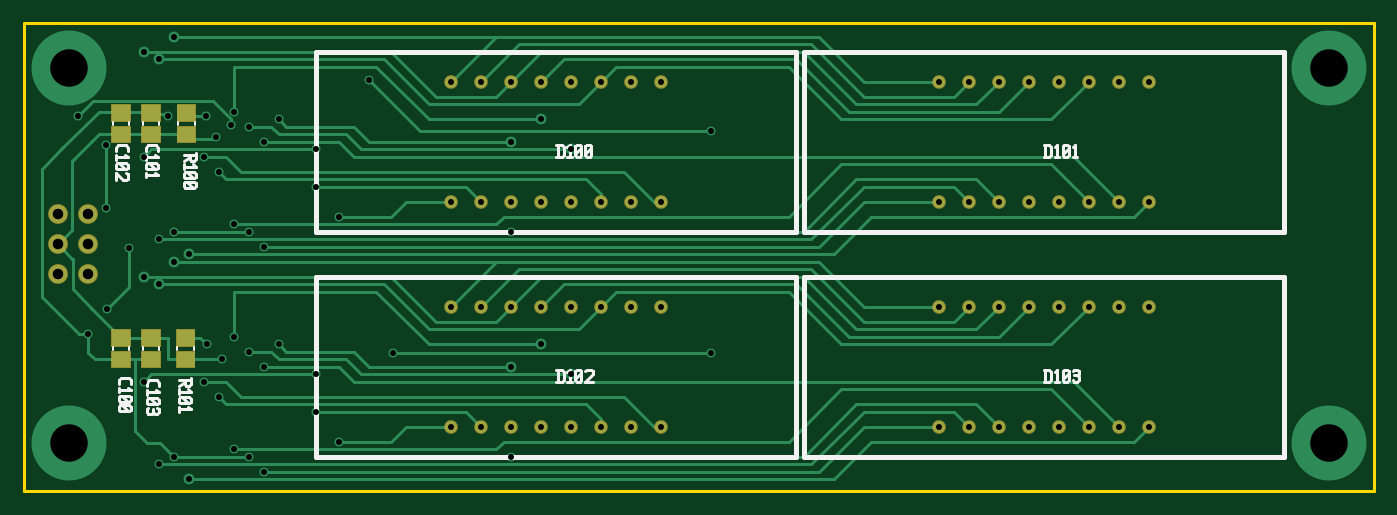
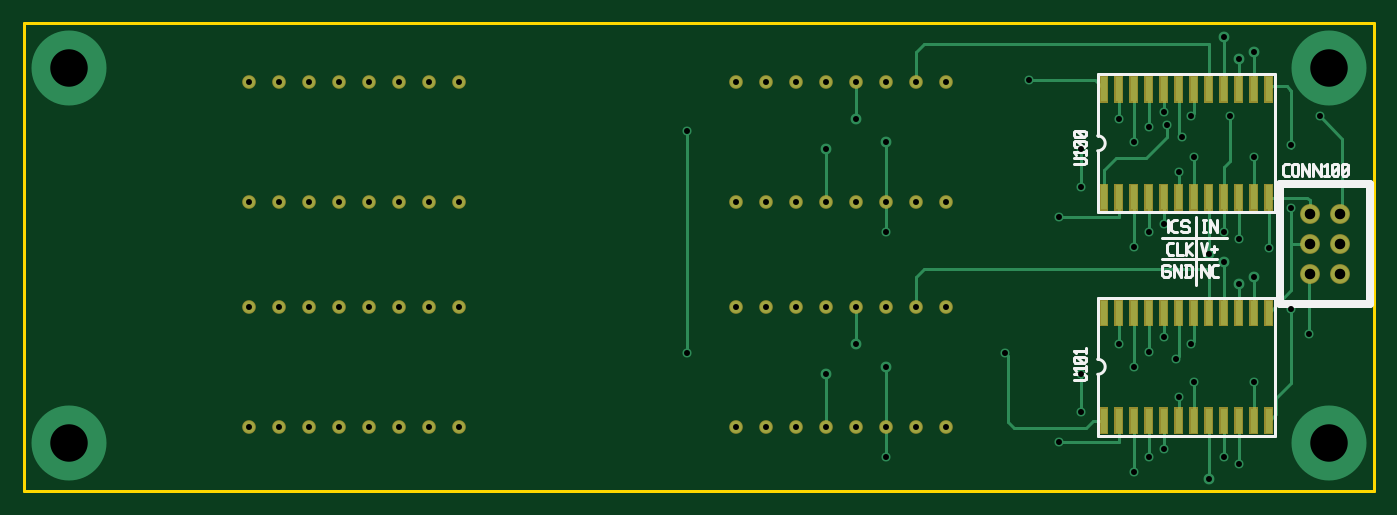
Circuit board: 8 layer files. Board 114.3 x 39.6 mm.
- bottom_copper: LED_Display.bottom.GBL (7197 bytes)
- bottom_mask: LED_Display.bottommask.GBS (2761 bytes)
- bottom_silk: LED_Display.bottomsilk.GBO (4868 bytes)
- outline: LED_Display.outline.GKO (420 bytes)
- drill: LED_Display.plated-drill.XLN (2259 bytes)
- top_copper: LED_Display.top.GTL (10484 bytes)
- top_mask: LED_Display.topmask.GTS (1729 bytes)
- top_silk: LED_Display.topsilk.GTO (7763 bytes)

=== bottom_copper: LED_Display.bottom.GBL (7197 bytes, source omitted) ===
=== bottom_mask: LED_Display.bottommask.GBS ===
G04 start of page 7 for group -4062 idx -4062 *
G04 Title: (unknown), soldermask *
G04 Creator: pcb 1.99z *
G04 CreationDate: Tue 11 Mar 2014 08:59:09 PM GMT UTC *
G04 [redacted]*
G04 Format: Gerber/RS-274X *
G04 PCB-Dimensions (mil): [number-redacted] *
G04 PCB-Coordinate-Origin: lower left *
%MOIN*%
%FSLAX25Y25*%
%LNBOTTOMMASK*%
%ADD43R,0.0300X0.0300*%
%ADD42C,0.0660*%
%ADD41C,0.0454*%
G54D41*X305000Y96500D03*
X315000D03*
X325000D03*
X335000D03*
X345000D03*
X355000D03*
X375000Y136500D03*
X365000D03*
X355000D03*
X345000D03*
X335000D03*
X325000D03*
X315000D03*
X305000D03*
X172500Y96500D03*
X182500D03*
X192500D03*
X202500D03*
X142500D03*
X152500D03*
X162500D03*
X212500Y136500D03*
X202500D03*
X192500D03*
X182500D03*
X172500D03*
X162500D03*
X152500D03*
X142500D03*
Y21500D03*
X152500D03*
X162500D03*
X172500D03*
X182500D03*
X192500D03*
X202500D03*
X212500D03*
Y96500D03*
Y61500D03*
X202500D03*
X192500D03*
X182500D03*
X172500D03*
X162500D03*
X152500D03*
X142500D03*
G54D42*X21300Y92300D03*
Y82300D03*
Y72300D03*
X11300Y92300D03*
Y82300D03*
Y72300D03*
G54D41*X305000Y21500D03*
X315000D03*
X325000D03*
X335000D03*
X345000D03*
X355000D03*
X365000D03*
X375000D03*
X365000Y96500D03*
Y61500D03*
X375000Y96500D03*
Y61500D03*
X355000D03*
X345000D03*
X335000D03*
X325000D03*
X315000D03*
X305000D03*
G54D43*X35000Y62500D02*Y56500D01*
X40000Y62500D02*Y56500D01*
X90000Y101000D02*Y95000D01*
X85000Y101000D02*Y95000D01*
X80000Y101000D02*Y95000D01*
X75000Y101000D02*Y95000D01*
X70000Y101000D02*Y95000D01*
X65000Y101000D02*Y95000D01*
X60000Y101000D02*Y95000D01*
X55000Y101000D02*Y95000D01*
X50000Y101000D02*Y95000D01*
X45000Y101000D02*Y95000D01*
X40000Y101000D02*Y95000D01*
X35000Y101000D02*Y95000D01*
Y137000D02*Y131000D01*
X40000Y137000D02*Y131000D01*
X45000Y137000D02*Y131000D01*
X50000Y137000D02*Y131000D01*
X55000Y137000D02*Y131000D01*
X60000Y137000D02*Y131000D01*
X65000Y137000D02*Y131000D01*
X70000Y137000D02*Y131000D01*
X75000Y137000D02*Y131000D01*
X80000Y137000D02*Y131000D01*
X85000Y137000D02*Y131000D01*
X90000Y137000D02*Y131000D01*
Y26500D02*Y20500D01*
X85000Y26500D02*Y20500D01*
X80000Y26500D02*Y20500D01*
X75000Y26500D02*Y20500D01*
X70000Y26500D02*Y20500D01*
X65000Y26500D02*Y20500D01*
X60000Y26500D02*Y20500D01*
X55000Y26500D02*Y20500D01*
X50000Y26500D02*Y20500D01*
X45000Y26500D02*Y20500D01*
X40000Y26500D02*Y20500D01*
X35000Y26500D02*Y20500D01*
X45000Y62500D02*Y56500D01*
X50000Y62500D02*Y56500D01*
X55000Y62500D02*Y56500D01*
X60000Y62500D02*Y56500D01*
X65000Y62500D02*Y56500D01*
X70000Y62500D02*Y56500D01*
X75000Y62500D02*Y56500D01*
X80000Y62500D02*Y56500D01*
X85000Y62500D02*Y56500D01*
X90000Y62500D02*Y56500D01*
M02*

=== bottom_silk: LED_Display.bottomsilk.GBO ===
G04 start of page 9 for group -4078 idx -4078 *
G04 Title: (unknown), bottomsilk *
G04 Creator: pcb 1.99z *
G04 CreationDate: Tue 11 Mar 2014 08:59:09 PM GMT UTC *
G04 [redacted]*
G04 Format: Gerber/RS-274X *
G04 PCB-Dimensions (mil): [number-redacted] *
G04 PCB-Coordinate-Origin: lower left *
%MOIN*%
%FSLAX25Y25*%
%LNBOTTOMSILK*%
%ADD48C,0.0250*%
%ADD47C,0.0100*%
G54D47*X59100Y91500D02*Y68600D01*
X70700Y84500D02*X49100D01*
X49000Y84400D01*
X70600Y77400D02*X52300D01*
X68600Y86300D02*Y90300D01*
X65400Y86300D02*X66700D01*
X67400Y87000D02*X66700Y86300D01*
X67400Y87000D02*Y89600D01*
X66700Y90300D01*
X65400D02*X66700D01*
X62200D02*X61700Y89800D01*
X62200Y90300D02*X63700D01*
X64200Y89800D02*X63700Y90300D01*
X64200Y88800D02*Y89800D01*
Y88800D02*X63700Y88300D01*
X62200D02*X63700D01*
X62200D02*X61700Y87800D01*
Y86800D02*Y87800D01*
X62200Y86300D02*X61700Y86800D01*
X62200Y86300D02*X63700D01*
X64200Y86800D02*X63700Y86300D01*
X55900Y90300D02*X56900D01*
X56400Y86300D02*Y90300D01*
X55900Y86300D02*X56900D01*
X54700D02*Y90300D01*
X52200Y86300D01*
Y90300D01*
X66800Y78900D02*X68100D01*
X68800Y79600D02*X68100Y78900D01*
X68800Y79600D02*Y82200D01*
X68100Y82900D01*
X66800D02*X68100D01*
X65600Y78900D02*Y82900D01*
X63600Y78900D02*X65600D01*
X62400D02*Y82900D01*
Y80900D02*X60400Y82900D01*
X62400Y80900D02*X60400Y78900D01*
X57400Y82900D02*X56400Y78900D01*
X55400Y82900D01*
X52200Y80900D02*X54200D01*
X53200Y79900D02*Y81900D01*
X68400Y75500D02*X67900Y75000D01*
X68400Y75500D02*X69900D01*
X70400Y75000D02*X69900Y75500D01*
X70400Y72000D02*Y75000D01*
Y72000D02*X69900Y71500D01*
X68400D02*X69900D01*
X68400D02*X67900Y72000D01*
Y73000D01*
X68400Y73500D02*X67900Y73000D01*
X68400Y73500D02*X69400D01*
X66700Y71500D02*Y75500D01*
X64200Y71500D01*
Y75500D01*
X62500Y71500D02*Y75500D01*
X61200D02*X60500Y74800D01*
Y72200D02*Y74800D01*
X61200Y71500D02*X60500Y72200D01*
X61200Y71500D02*X63000D01*
X61200Y75500D02*X63000D01*
X57500Y71500D02*Y75500D01*
X55000Y71500D01*
Y75500D01*
X51800Y71500D02*X53100D01*
X53800Y72200D02*X53100Y71500D01*
X53800Y72200D02*Y74800D01*
X53100Y75500D01*
X51800D02*X53100D01*
G54D48*X31300Y102300D02*Y62300D01*
X1300D02*X31300D01*
X1300Y102300D02*Y62300D01*
Y102300D02*X31300D01*
G54D47*X33000Y93000D02*X92000D01*
X33000Y139000D02*Y93000D01*
Y139000D02*X92000D01*
Y113500D02*Y93000D01*
Y139000D02*Y118500D01*
G75*G03X92000Y113500I0J-2500D01*G01*
X33000Y18500D02*X92000D01*
X33000Y64500D02*Y18500D01*
Y64500D02*X92000D01*
Y39000D02*Y18500D01*
Y64500D02*Y44000D01*
G75*G03X92000Y39000I0J-2500D01*G01*
X96500Y109000D02*X100000D01*
X96500D02*X96000Y109500D01*
Y110500D01*
X96500Y111000D01*
X100000D01*
X99200Y112200D02*X100000Y113000D01*
X96000D02*X100000D01*
X96000Y112200D02*Y113700D01*
X96500Y114900D02*X96000Y115400D01*
X96500Y114900D02*X99500D01*
X100000Y115400D01*
Y116400D01*
X99500Y116900D01*
X96500D02*X99500D01*
X96000Y116400D02*X96500Y116900D01*
X96000Y115400D02*Y116400D01*
X97000Y114900D02*X99000Y116900D01*
X96500Y118100D02*X96000Y118600D01*
X96500Y118100D02*X99500D01*
X100000Y118600D01*
Y119600D01*
X99500Y120100D01*
X96500D02*X99500D01*
X96000Y119600D02*X96500Y120100D01*
X96000Y118600D02*Y119600D01*
X97000Y118100D02*X99000Y120100D01*
X28300Y105200D02*X29600D01*
X30300Y105900D02*X29600Y105200D01*
X30300Y105900D02*Y108500D01*
X29600Y109200D01*
X28300D02*X29600D01*
X27100Y105700D02*Y108700D01*
X26600Y109200D01*
X25600D02*X26600D01*
X25600D02*X25100Y108700D01*
Y105700D02*Y108700D01*
X25600Y105200D02*X25100Y105700D01*
X25600Y105200D02*X26600D01*
X27100Y105700D02*X26600Y105200D01*
X23900D02*Y109200D01*
X21400Y105200D01*
Y109200D01*
X20200Y105200D02*Y109200D01*
X17700Y105200D01*
Y109200D01*
X16500Y108400D02*X15700Y109200D01*
Y105200D02*Y109200D01*
X15000Y105200D02*X16500D01*
X13800Y105700D02*X13300Y105200D01*
X13800Y105700D02*Y108700D01*
X13300Y109200D01*
X12300D02*X13300D01*
X12300D02*X11800Y108700D01*
Y105700D02*Y108700D01*
X12300Y105200D02*X11800Y105700D01*
X12300Y105200D02*X13300D01*
X13800Y106200D02*X11800Y108200D01*
X10600Y105700D02*X10100Y105200D01*
X10600Y105700D02*Y108700D01*
X10100Y109200D01*
X9100D02*X10100D01*
X9100D02*X8600Y108700D01*
Y105700D02*Y108700D01*
X9100Y105200D02*X8600Y105700D01*
X9100Y105200D02*X10100D01*
X10600Y106200D02*X8600Y108200D01*
X96500Y37000D02*X100000D01*
X96500D02*X96000Y37500D01*
Y38500D01*
X96500Y39000D01*
X100000D01*
X99200Y40200D02*X100000Y41000D01*
X96000D02*X100000D01*
X96000Y40200D02*Y41700D01*
X96500Y42900D02*X96000Y43400D01*
X96500Y42900D02*X99500D01*
X100000Y43400D01*
Y44400D01*
X99500Y44900D01*
X96500D02*X99500D01*
X96000Y44400D02*X96500Y44900D01*
X96000Y43400D02*Y44400D01*
X97000Y42900D02*X99000Y44900D01*
X99200Y46100D02*X100000Y46900D01*
X96000D02*X100000D01*
X96000Y46100D02*Y47600D01*
M02*

=== outline: LED_Display.outline.GKO ===
G04 start of page 4 for group 6 idx 6 *
G04 Title: (unknown), outline *
G04 Creator: pcb 1.99z *
G04 CreationDate: Tue 11 Mar 2014 08:59:09 PM GMT UTC *
G04 [redacted]*
G04 Format: Gerber/RS-274X *
G04 PCB-Dimensions (mil): [number-redacted] *
G04 PCB-Coordinate-Origin: lower left *
%MOIN*%
%FSLAX25Y25*%
%LNOUTLINE*%
%ADD33C,0.0100*%
G54D33*X450000Y156000D02*Y0D01*
X0D01*
Y156000D01*
X450000D01*
M02*

=== drill: LED_Display.plated-drill.XLN ===
M48
INCH
T37C0.125
T36C0.020
T35C0.035
T34C0.020
%
T34
X014250Y013650
X014250Y009650
X014250Y006150
X014250Y002150
X015250Y013650
X015250Y009650
X015250Y006150
X015250Y002150
X016250Y013650
X016250Y009650
X016250Y006150
X016250Y002150
X017250Y013650
X017250Y009650
X017250Y006150
X017250Y002150
X018250Y013650
X018250Y009650
X018250Y006150
X018250Y002150
X019250Y013650
X019250Y009650
X019250Y006150
X019250Y002150
X020250Y013650
X020250Y009650
X020250Y006150
X020250Y002150
X021250Y013650
X021250Y009650
X021250Y006150
X021250Y002150
X030500Y013650
X030500Y009650
X030500Y006150
X030500Y002150
X031500Y013650
X031500Y009650
X031500Y006150
X031500Y002150
X032500Y013650
X032500Y009650
X032500Y006150
X032500Y002150
X033500Y013650
X033500Y009650
X033500Y006150
X033500Y002150
X034500Y013650
X034500Y009650
X034500Y006150
X034500Y002150
X035500Y013650
X035500Y009650
X035500Y006150
X035500Y002150
X036500Y013650
X036500Y009650
X036500Y006150
X036500Y002150
X037500Y013650
X037500Y009650
X037500Y006150
X037500Y002150
T36
X001800Y012500
X002150Y005240
X002740Y011530
X002740Y009450
X002770Y006090
X003500Y008110
X004000Y014650
X004000Y011150
X004000Y007150
X004000Y003650
X004500Y014400
X004500Y008400
X004500Y006900
X004500Y000900
X004800Y012500
X005000Y015150
X005000Y008650
X005000Y007650
X005000Y001150
X005500Y007900
X005500Y000400
X006000Y011150
X006000Y003650
X006090Y012510
X006100Y004900
X006400Y011800
X006500Y010650
X006500Y003150
X006600Y004400
X006900Y012200
X007000Y012650
X007000Y008900
X007000Y005150
X007000Y001400
X007500Y012150
X007500Y008650
X007500Y004650
X007500Y001150
X008000Y011650
X008000Y008150
X008000Y004150
X008000Y000650
X008500Y012400
X008500Y004900
X009750Y011400
X009750Y010150
X009750Y003900
X009750Y002650
X010500Y009150
X010500Y001650
X011500Y013700
X012300Y004600
X016250Y011650
X016250Y008650
X016250Y004150
X016250Y001150
X017250Y012400
X017250Y004900
X018250Y011400
X018250Y003900
X022900Y012000
X022900Y004600
T35
X001130Y009230
X001130Y008230
X001130Y007230
X002130Y009230
X002130Y008230
X002130Y007230
T37
X001500Y014100
X001500Y001600
X043500Y014100
X043500Y001600
M30

=== top_copper: LED_Display.top.GTL (10484 bytes, source omitted) ===
=== top_mask: LED_Display.topmask.GTS ===
G04 start of page 6 for group -4063 idx -4063 *
G04 Title: (unknown), componentmask *
G04 Creator: pcb 1.99z *
G04 CreationDate: Tue 11 Mar 2014 08:59:09 PM GMT UTC *
G04 [redacted]*
G04 Format: Gerber/RS-274X *
G04 PCB-Dimensions (mil): [number-redacted] *
G04 PCB-Coordinate-Origin: lower left *
%MOIN*%
%FSLAX25Y25*%
%LNTOPMASK*%
%ADD40R,0.0572X0.0572*%
%ADD39C,0.0660*%
%ADD38C,0.0454*%
G54D38*X305000Y96500D03*
X315000D03*
X325000D03*
X335000D03*
X345000D03*
X355000D03*
X375000Y136500D03*
X365000D03*
X355000D03*
X345000D03*
X335000D03*
X325000D03*
X315000D03*
X305000D03*
X172500Y96500D03*
X182500D03*
X192500D03*
X202500D03*
X142500D03*
X152500D03*
X162500D03*
X212500Y136500D03*
X202500D03*
X192500D03*
X182500D03*
X172500D03*
X162500D03*
X152500D03*
X142500D03*
Y21500D03*
X152500D03*
X162500D03*
X172500D03*
X182500D03*
X192500D03*
X202500D03*
X212500D03*
Y96500D03*
Y61500D03*
X202500D03*
X192500D03*
X182500D03*
X172500D03*
X162500D03*
X152500D03*
X142500D03*
G54D39*X21300Y92300D03*
Y82300D03*
Y72300D03*
X11300Y92300D03*
Y82300D03*
Y72300D03*
G54D38*X305000Y21500D03*
X315000D03*
X325000D03*
X335000D03*
X345000D03*
X355000D03*
X365000D03*
X375000D03*
X365000Y96500D03*
Y61500D03*
X375000Y96500D03*
Y61500D03*
X355000D03*
X345000D03*
X335000D03*
X325000D03*
X315000D03*
X305000D03*
G54D40*X32107Y51086D02*X32893D01*
X32107Y44000D02*X32893D01*
X42107Y51086D02*X42893D01*
X42107Y44000D02*X42893D01*
X53607D02*X54393D01*
X32107Y119000D02*X32893D01*
X32107Y126086D02*X32893D01*
X42107Y119000D02*X42893D01*
X42107Y126086D02*X42893D01*
X53807Y126100D02*X54593D01*
X53807Y119014D02*X54593D01*
X53607Y51086D02*X54393D01*
M02*

=== top_silk: LED_Display.topsilk.GTO (7763 bytes, source omitted) ===
